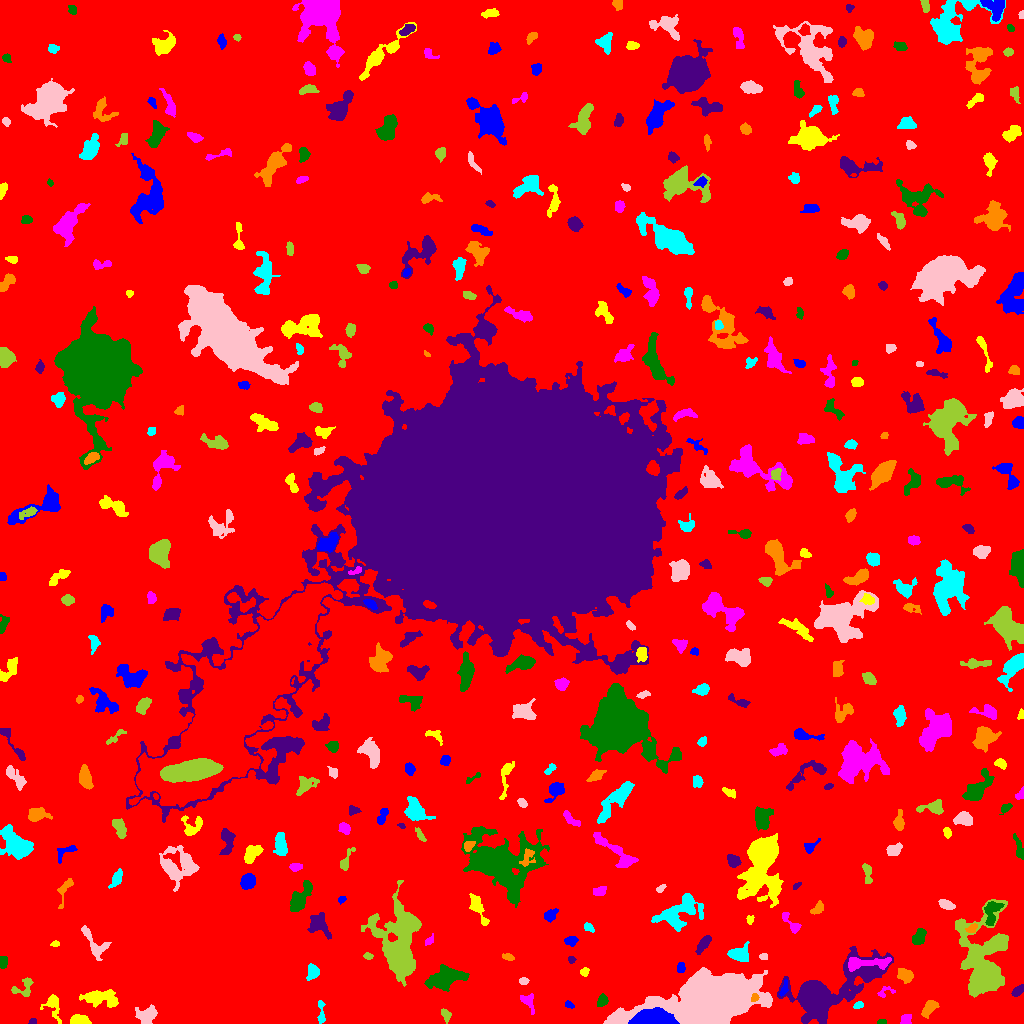

The table this chart was drawn from, first rows:
ID, X, Y, A, B, theta, total_flux, mu_max, mu_median, mu_mean, R_fwhm, R_e, R10, R90, x_start, x_end, y_start, y_end, area, greylevel
0, 528.5, 514, 306.7, 300.1, -0.5235, 1901654, 14.0, 2.0, 2.361, 82.34, 241.4, 91.44, 384.7, 0, 1023, 0, 1023, 805340, 2.361
1, 652.6, 4.151, 9.02, 3.433, -0.02348, 17791, 106.0, 22.0, 29.75, 5.917, 6.308, 2.394, 10.84, 628, 679, 0, 16, 598, 49.75
2, 80.11, 3.163, 4.574, 2.345, -0.09159, 676.0, 8.0, 4.0, 3.908, 5.47, 4.068, 1.596, 6.257, 70, 91, 0, 9, 173, 8.908
3, 905.7, 3.905, 3.072, 2.543, 0.9656, 221.0, 4.0, 2.0, 2.105, 5.046, 3.385, 1.262, 5.046, 900, 911, 0, 9, 105, 9.105
4, 881.7, 1.274, 1.971, 1.175, 0.05396, 106.0, 6.0, 2.0, 2.304, 2.326, 1.784, 0.5642, 2.932, 877, 886, 0, 4, 46, 8.304
5, 32.29, 1.559, 1.901, 1.195, 0.283, 68.0, 4.0, 2.0, 1.511, 2.706, 1.871, 0.5642, 2.932, 28, 36, 0, 5, 45, 8.511
6, 929, 15.75, 4.69, 2.3, 0.8837, 420.0, 6.0, 2.0, 2.165, 4.918, 3.909, 1.596, 6.155, 921, 939, 5, 23, 194, 8.165
7, 321.2, 10.16, 7.047, 1.694, -1.551, 240.0, 4.0, 2.0, 1.875, 4.687, 3.432, 1.262, 5.67, 317, 325, 0, 23, 128, 6.875
8, 147.2, 7.695, 4.714, 3.787, 0.5265, 1230, 12.0, 4.0, 4.301, 5.528, 4.82, 1.871, 7.878, 135, 157, 0, 19, 286, 9.301
9, 445.7, 9.009, 2.645, 1.673, -0.9401, 114.0, 4.0, 1.0, 1.107, 3.141, 2.523, 0.7979, 4.184, 441, 451, 0, 15, 103, 8.107
10, 490.4, 27.31, 4.769, 3.243, 1.084, 450.0, 6.0, 1.0, 1.957, 5.14, 4.029, 1.596, 6.817, 477, 498, 15, 34, 230, 7.957
11, 569, 18.73, 2.403, 1.552, -0.5727, 187.0, 7.0, 3.0, 3.066, 2.706, 2.459, 0.7979, 3.785, 565, 574, 15, 23, 61, 9.066
12, 53.06, 16.82, 8.144, 3.891, -1.273, 423.0, 4.0, 1.0, 1.762, 6.155, 4.754, 1.784, 7.838, 40, 61, 0, 29, 240, 6.763
13, 527.3, 23.08, 2.937, 2.312, -0.5718, 169.0, 4.0, 1.0, 1.037, 4.029, 3.09, 1.128, 4.983, 520, 534, 9, 30, 163, 7.037
14, 602.7, 23.6, 3.06, 2.277, 1.183, 319.0, 6.0, 2.5, 2.703, 4.334, 3.241, 1.262, 5.202, 597, 608, 17, 30, 118, 7.703
15, 821.2, 27.69, 20.48, 7.992, 0.4974, 34517, 108.0, 5.0, 13.64, 7.715, 8.74, 3.241, 21.1, 777, 893, 0, 77, 2530, 17.64
16, 754.6, 25.94, 2.11, 1.604, 1.06, 143.0, 5.0, 2.0, 2.344, 3.038, 2.326, 0.7979, 3.568, 751, 759, 22, 30, 61, 14.34
17, 858.5, 18.05, 2.56, 1.579, 0.2465, 274.0, 8.0, 4.0, 4.09, 3.613, 2.585, 0.9772, 3.909, 853, 863, 15, 22, 67, 10.09
18, 705.7, 17.04, 22.44, 10.5, 0.1567, 75534, 119.0, 8.0, 16.31, 9.901, 13.33, 4.72, 28.32, 603, 772, 0, 56, 4630, 21.31
19, 984.1, 50.68, 14.42, 7.718, -1.522, 29552, 108.0, 4.0, 12.87, 7.269, 7.999, 2.985, 17.89, 955, 1008, 26, 124, 2297, 17.87
20, 227.6, 75.43, 29.01, 23.61, 1.521, 323295, 178.0, 11.0, 19.41, 12.05, 27.5, 8.482, 55.97, 135, 302, 0, 183, 16654, 23.41
21, 784, 34.73, 4.56, 1.581, 1.272, 240.0, 5.0, 2.0, 2.553, 3.827, 3.141, 1.262, 4.787, 779, 788, 27, 44, 94, 9.553
22, 99.38, 25.63, 8.756, 3.662, -0.07619, 1519, 9.0, 3.0, 3.338, 6.358, 6.129, 2.326, 10.16, 79, 118, 16, 34, 455, 8.338
23, 884.9, 31.15, 5.252, 2.299, 0.3039, 92.0, 3.0, 1.0, 0.92, 2.646, 2.326, 0.9772, 3.989, 877, 895, 26, 37, 100, 6.92
24, 445.6, 45.41, 8.138, 4.734, 0.3115, 4651, 20.0, 6.0, 7.43, 7.506, 7.024, 2.764, 11.99, 424, 469, 32, 59, 626, 12.43
25, 1017, 32.0, 3.463, 1.879, 0.6891, 158.0, 5.0, 1.0, 1.423, 2.326, 2.985, 0.9772, 4.951, 1011, 1023, 27, 39, 111, 7.423
26, 904.3, 48.4, 4.052, 2.553, -0.8516, 794.0, 11.0, 3.0, 4.157, 4.297, 3.827, 1.493, 6.358, 897, 913, 40, 55, 191, 9.157
27, 313.3, 51.97, 3.287, 2.661, -1.555, 548.0, 8.0, 3.0, 3.281, 4.72, 3.568, 1.382, 5.754, 306, 319, 43, 60, 167, 11.28
28, 523.5, 42.6, 1.91, 1.463, -2.409257488102855e-12, 80.0, 3.0, 1.0, 1.194, 2.985, 2.185, 0.7979, 3.338, 519, 529, 39, 46, 67, 7.194
29, 23.41, 35.66, 6.438, 4.469, 0.6122, 518.0, 5.0, 3.0, 2.577, 5.726, 4.886, 1.871, 7.247, 11, 33, 27, 46, 201, 7.577
30, 54.11, 48.89, 5.909, 2.989, 0.5123, 613.0, 8.0, 2.5, 3.035, 4.787, 4.184, 1.596, 6.817, 42, 63, 38, 56, 202, 8.035
31, 680.7, 55.83, 2.456, 1.99, 1.435, 253.0, 7.0, 3.0, 3.012, 3.29, 2.877, 1.128, 4.442, 677, 685, 51, 61, 84, 9.012
32, 584.4, 51.97, 2.378, 1.969, 0.7349, 146.0, 4.0, 2.0, 2.056, 3.949, 2.646, 0.9772, 4.184, 580, 589, 47, 56, 71, 7.056
33, 866.4, 60.34, 13.27, 2.698, 0.03398, 2013, 12.0, 5.0, 5.311, 6.84, 6.05, 2.394, 9.608, 848, 891, 52, 66, 379, 14.31
34, 3.035, 61.37, 2.994, 2.042, 1.441, 260.0, 5.0, 3.0, 2.708, 4.26, 3.192, 1.262, 4.787, 0, 7, 55, 67, 96, 7.708
35, 571.4, 63.85, 1.779, 1.582, -0.2712, 103.0, 5.0, 2.0, 1.981, 2.257, 2.034, 0.7979, 3.338, 568, 576, 60, 67, 52, 7.981
36, 507.8, 66.53, 2.839, 1.627, -0.2258, 161.0, 4.0, 2.0, 2.064, 3.949, 2.764, 1.128, 4.334, 502, 514, 63, 70, 78, 7.064
37, 739.4, 69.13, 5.07, 3.389, -0.06495, 1392, 12.0, 4.0, 5.099, 6.024, 4.951, 1.954, 7.919, 727, 749, 62, 82, 273, 11.1
38, 763.4, 66.7, 2.138, 1.614, -0.05629, 135.0, 4.0, 3.0, 2.455, 3.785, 2.459, 0.9772, 3.656, 759, 767, 64, 70, 55, 11.45
39, 368.3, 67.03, 1.86, 1.506, -0.3096, 74.0, 3.0, 1.0, 1.213, 2.821, 2.111, 0.7979, 3.29, 363, 373, 64, 71, 61, 7.213
40, 476.4, 84.08, 4.839, 2.287, 0.6816, 435.0, 6.0, 3.0, 2.702, 5.323, 4.068, 1.596, 6.206, 467, 484, 77, 92, 161, 7.702
41, 571.1, 82.69, 3.163, 2.328, 0.09312, 458.0, 7.0, 4.0, 3.983, 4.406, 3.478, 1.382, 5.352, 564, 578, 77, 87, 115, 8.983
42, 55.39, 79.71, 1.898, 1.178, 0.1861, 62.0, 4.0, 1.0, 1.24, 2.523, 1.871, 0.5642, 2.985, 50, 59, 77, 83, 50, 7.24
43, 428.9, 82.61, 2.921, 1.598, 0.8655, 146.0, 4.0, 2.0, 2.056, 3.656, 2.585, 0.9772, 4.184, 425, 433, 78, 90, 71, 9.056
44, 918.9, 86.7, 4.543, 2.654, 1.071, 492.0, 5.0, 3.0, 2.645, 5.89, 4.37, 1.784, 6.531, 912, 926, 79, 95, 186, 8.645
45, 703.6, 79.87, 5.128, 2.079, 0.957, 616.0, 7.0, 3.0, 3.48, 5.262, 4.184, 1.693, 6.457, 695, 711, 69, 88, 177, 8.48
46, 972, 95.08, 2.656, 1.787, 0.4931, 296.0, 8.0, 3.0, 3.442, 3.523, 2.646, 0.9772, 4.297, 965, 977, 91, 100, 86, 12.44
47, 588.7, 96.2, 2.569, 1.594, -0.5325, 158.0, 5.0, 2.0, 1.951, 2.821, 2.459, 0.9772, 4.068, 584, 594, 91, 101, 81, 8.951
48, 95.41, 78.82, 9.896, 4.422, -0.9179, 602.0, 6.0, 2.0, 1.881, 5.557, 5.14, 1.871, 8.444, 81, 111, 63, 98, 320, 7.881
49, 406.9, 101.5, 4.458, 3.382, -0.6666, 1368, 12.0, 4.0, 4.8, 5.997, 4.754, 1.871, 7.756, 398, 417, 92, 113, 285, 15.8
50, 512.2, 92.69, 4.661, 2.268, 1.557, 433.0, 6.0, 2.0, 2.593, 5.078, 4.107, 1.596, 6.333, 507, 517, 84, 103, 167, 9.593
51, 549.7, 107.9, 3.724, 2.578, 0.6106, 423.0, 6.0, 3.0, 3.021, 5.171, 3.742, 1.493, 5.836, 544, 558, 101, 115, 140, 8.021
52, 749.9, 103.8, 2.239, 1.675, 1.482, 210.0, 7.0, 3.0, 3.443, 2.764, 2.326, 0.7979, 3.868, 746, 754, 99, 108, 61, 8.443
53, 791.8, 99.87, 7.375, 2.326, -0.8883, 366.0, 8.0, 2.0, 2.205, 2.821, 3.742, 1.262, 6.383, 782, 801, 90, 111, 166, 7.205
54, 991.8, 111, 7.241, 3.593, 1.325, 565.0, 5.0, 2.0, 2.07, 5.67, 5.109, 1.954, 8.038, 984, 1004, 98, 122, 273, 10.07
55, 318.8, 98.86, 6.259, 4.521, -0.9161, 835.0, 5.0, 2.0, 2.478, 7.225, 5.754, 2.257, 8.921, 307, 331, 84, 111, 337, 8.478
56, 818.2, 115.5, 3.693, 2.184, 0.6844, 280.0, 5.0, 2.0, 2.295, 3.949, 3.29, 1.262, 5.352, 810, 823, 109, 123, 122, 7.295
57, 678.1, 110.8, 12.65, 6.52, 0.5205, 2404, 8.0, 3.0, 3.047, 9.407, 8.292, 3.192, 13.45, 651, 703, 92, 130, 789, 8.047
58, 946.2, 118.8, 3.939, 2.115, -0.4067, 615.0, 8.0, 4.0, 4.457, 5.232, 3.742, 1.493, 5.809, 938, 955, 114, 124, 138, 10.46
59, 398, 75.71, 18.64, 9.21, -1.37, 11719, 29.0, 4.0, 6.207, 6.18, 11.85, 3.868, 20.93, 361, 421, 37, 143, 1888, 10.21
... 367 more rows
